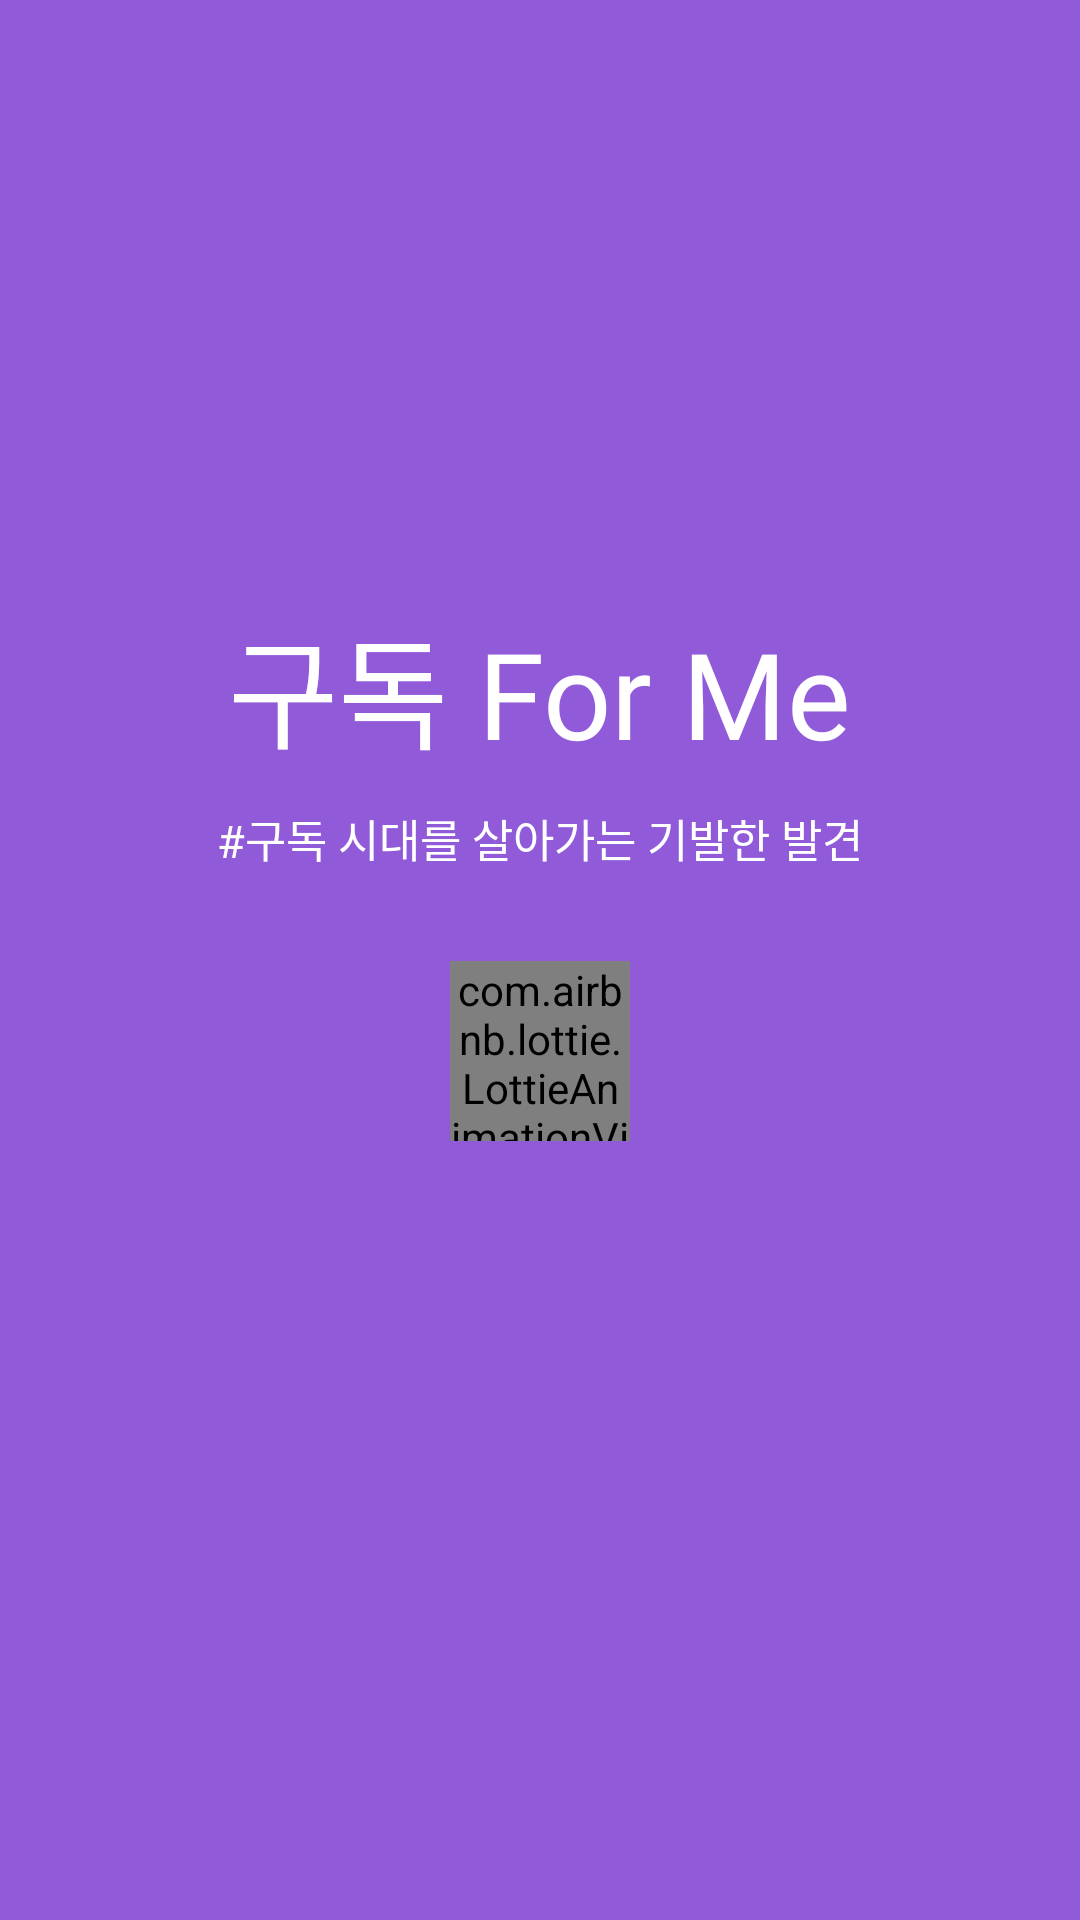

The Android layout XML behind this screen, and the referenced resources:
<!-- AndroidManifest.xml: application theme AppTheme -->
<!-- res/layout/activity_intro.xml -->
<?xml version="1.0" encoding="utf-8"?>
<LinearLayout xmlns:android="http://schemas.android.com/apk/res/android"
    android:layout_width="match_parent"
    android:layout_height="match_parent"
    xmlns:app="http://schemas.android.com/apk/res-auto"
    android:orientation="vertical"
    android:background="@color/mainColor">

    <TextView
        android:layout_width="wrap_content"
        android:layout_height="wrap_content"
        android:text="구독 For Me"
        android:textColor="@color/white"
        android:textSize="40dp"
        android:fontFamily="@font/nanumsquareeb"
        android:layout_gravity="center_horizontal"
        android:layout_marginTop="200dp"
        />

    <TextView
        android:layout_width="wrap_content"
        android:layout_height="wrap_content"
        android:text="#구독 시대를 살아가는 기발한 발견"
        android:textColor="@color/white"
        android:textSize="15dp"
        android:fontFamily="@font/nanumsquareeb"
        android:layout_gravity="center_horizontal"
        android:layout_marginTop="10dp"
        />

    <Space
        android:layout_width="match_parent"
        android:layout_height="30dp"/>

    <com.airbnb.lottie.LottieAnimationView
        android:layout_width="60dp"
        android:layout_height="60dp"
        android:layout_gravity="center_horizontal"
        app:lottie_fileName="loading.json"
        app:lottie_loop="true"
        app:lottie_autoPlay="true"
        app:lottie_speed="2.3"
        />

</LinearLayout>
<!-- resources referenced by this layout -->
<resources>
  <color name="mainColor">#905ad9</color>
  <color name="white">#ffffff</color>
  <style name="AppTheme" parent="Theme.AppCompat.Light.DarkActionBar">
          
          <item name="colorPrimary">@color/colorPrimary</item>
          <item name="colorPrimaryDark">@color/colorPrimaryDark</item>
          <item name="colorAccent">@color/colorAccent</item>
  
          
          <item name="windowActionBar">false</item>
          <item name="windowNoTitle">true</item>
  
      </style>
  <color name="colorPrimary">#6200EE</color>
  <color name="colorPrimaryDark">#3700B3</color>
  <color name="colorAccent">#03DAC5</color>
</resources>
